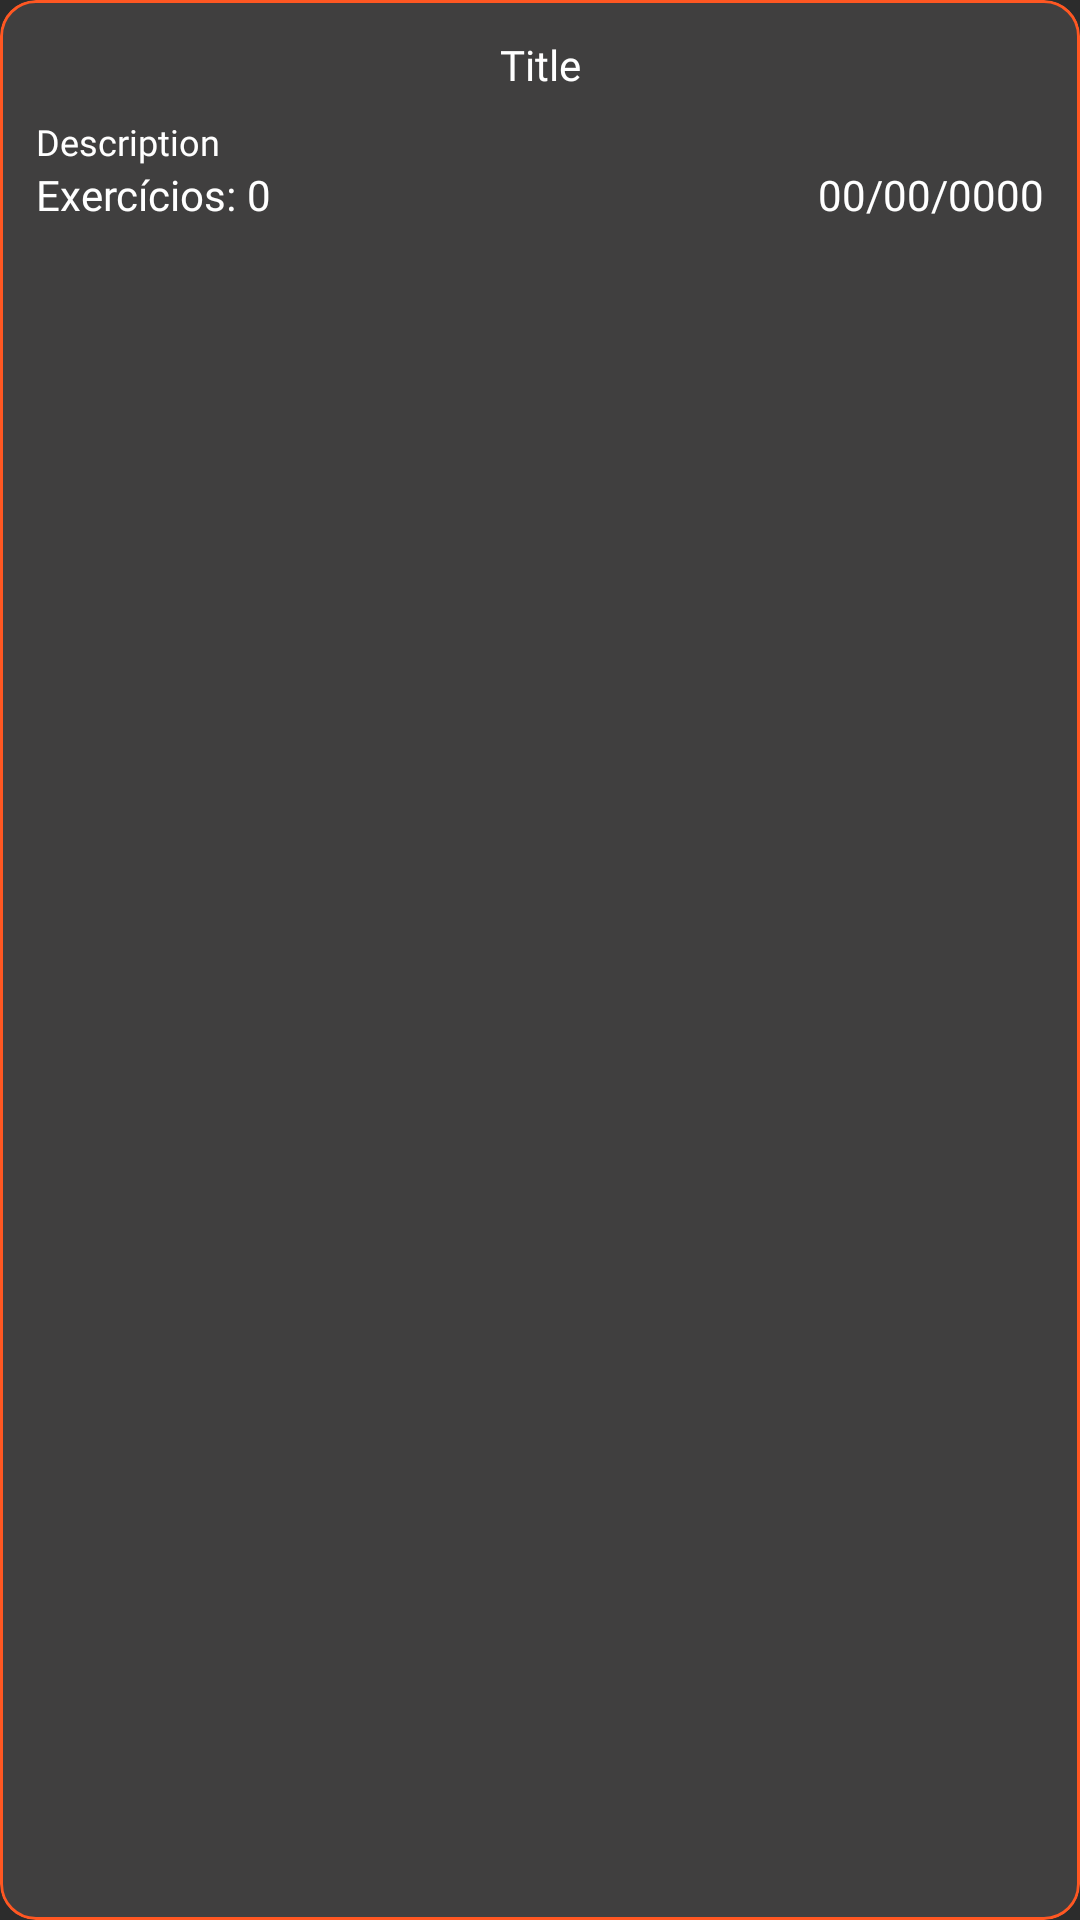

This screen was rendered from an Android layout file. Write that file and the resources it references.
<!-- AndroidManifest.xml: application theme Theme.WorkoutPlan -->
<!-- res/layout/workout_item.xml -->
<?xml version="1.0" encoding="utf-8"?>
<com.google.android.material.card.MaterialCardView xmlns:android="http://schemas.android.com/apk/res/android"
    xmlns:tools="http://schemas.android.com/tools"
    android:layout_width="match_parent"
    android:layout_height="wrap_content"
    tools:ignore="HardcodedText"
    android:layout_marginHorizontal="20dp"
    android:layout_marginTop="2dp"
    android:layout_marginBottom="12dp"
    xmlns:app="http://schemas.android.com/apk/res-auto"
    app:cardBackgroundColor="@color/dark_grey"
    app:strokeColor="@color/primary"
    app:cardCornerRadius="12dp">

    <androidx.constraintlayout.widget.ConstraintLayout
        android:layout_width="match_parent"
        android:layout_height="wrap_content"
        android:padding="12dp">

        <com.google.android.material.textview.MaterialTextView
            android:id="@+id/title"
            style="@style/Poppins.14sp.Bold"
            android:layout_width="wrap_content"
            android:layout_height="wrap_content"
            android:text="Title"
            app:layout_constraintEnd_toEndOf="parent"
            app:layout_constraintStart_toStartOf="parent"
            app:layout_constraintTop_toTopOf="parent" />

        <com.google.android.material.textview.MaterialTextView
            android:id="@+id/description"
            style="@style/Poppins.12sp.Regular"
            android:layout_width="0dp"
            android:layout_height="wrap_content"
            android:maxLines="5"
            android:ellipsize="end"
            android:layout_marginTop="8dp"
            android:text="Description"
            app:layout_constraintEnd_toEndOf="parent"
            app:layout_constraintStart_toStartOf="parent"
            app:layout_constraintTop_toBottomOf="@+id/title" />

        <com.google.android.material.textview.MaterialTextView
            android:id="@+id/num_exercises_prefix"
            style="@style/Poppins.14sp.Regular"
            android:layout_width="wrap_content"
            android:layout_height="wrap_content"
            android:text="Exercícios: "
            app:layout_constraintStart_toStartOf="parent"
            app:layout_constraintTop_toBottomOf="@+id/description" />

        <com.google.android.material.textview.MaterialTextView
            android:id="@+id/num_exercises"
            style="@style/Poppins.14sp.Regular"
            android:layout_width="wrap_content"
            android:layout_height="wrap_content"
            android:text="0"
            app:layout_constraintStart_toEndOf="@+id/num_exercises_prefix"
            app:layout_constraintTop_toBottomOf="@+id/description" />

        <com.google.android.material.textview.MaterialTextView
            android:id="@+id/date"
            style="@style/Poppins.14sp.Regular"
            android:layout_width="wrap_content"
            android:layout_height="wrap_content"
            android:text="00/00/0000"
            app:layout_constraintEnd_toEndOf="parent"
            app:layout_constraintTop_toBottomOf="@+id/description" />

    </androidx.constraintlayout.widget.ConstraintLayout>

</com.google.android.material.card.MaterialCardView>
<!-- resources referenced by this layout -->
<resources>
  <color name="dark_grey">#403F3F</color>
  <color name="primary">#FF5722</color>
  <style name="Poppins.12sp.Regular" parent="ThemeOverlay.Material3.TextInputEditText">
          <item name="android:fontFamily">@font/poppins</item>
          <item name="android:textColor">@color/white</item>
          <item name="android:textSize">12sp</item>
      </style>
  <style name="Poppins.14sp.Bold" parent="ThemeOverlay.Material3.TextInputEditText">
          <item name="android:fontFamily">@font/poppins_bold</item>
          <item name="android:textColor">@color/white</item>
          <item name="android:textSize">14sp</item>
      </style>
  <style name="Poppins.14sp.Regular" parent="ThemeOverlay.Material3.TextInputEditText">
          <item name="android:fontFamily">@font/poppins</item>
          <item name="android:textColor">@color/white</item>
          <item name="android:textSize">14sp</item>
      </style>
  <style name="Theme.WorkoutPlan" parent="Base.Theme.WorkoutPlan" />
  <color name="white">#FFFFFF</color>
  <style name="Base.Theme.WorkoutPlan" parent="Theme.Material3.Light.NoActionBar">
          <item name="colorPrimary">@color/primary</item>
          <item name="android:windowBackground">@color/background</item>
          <item name="colorOnBackground">@color/white</item>
          <item name="android:textColor">@color/white</item>
          <item name="android:statusBarColor">@color/background</item>
          <item name="android:windowLightStatusBar">false</item>
          <item name="android:navigationBarColor">@color/background</item>
          <item name="android:windowLightNavigationBar" tools:targetApi="27">false</item>
      </style>
  <color name="background">#2C2C2C</color>
</resources>
